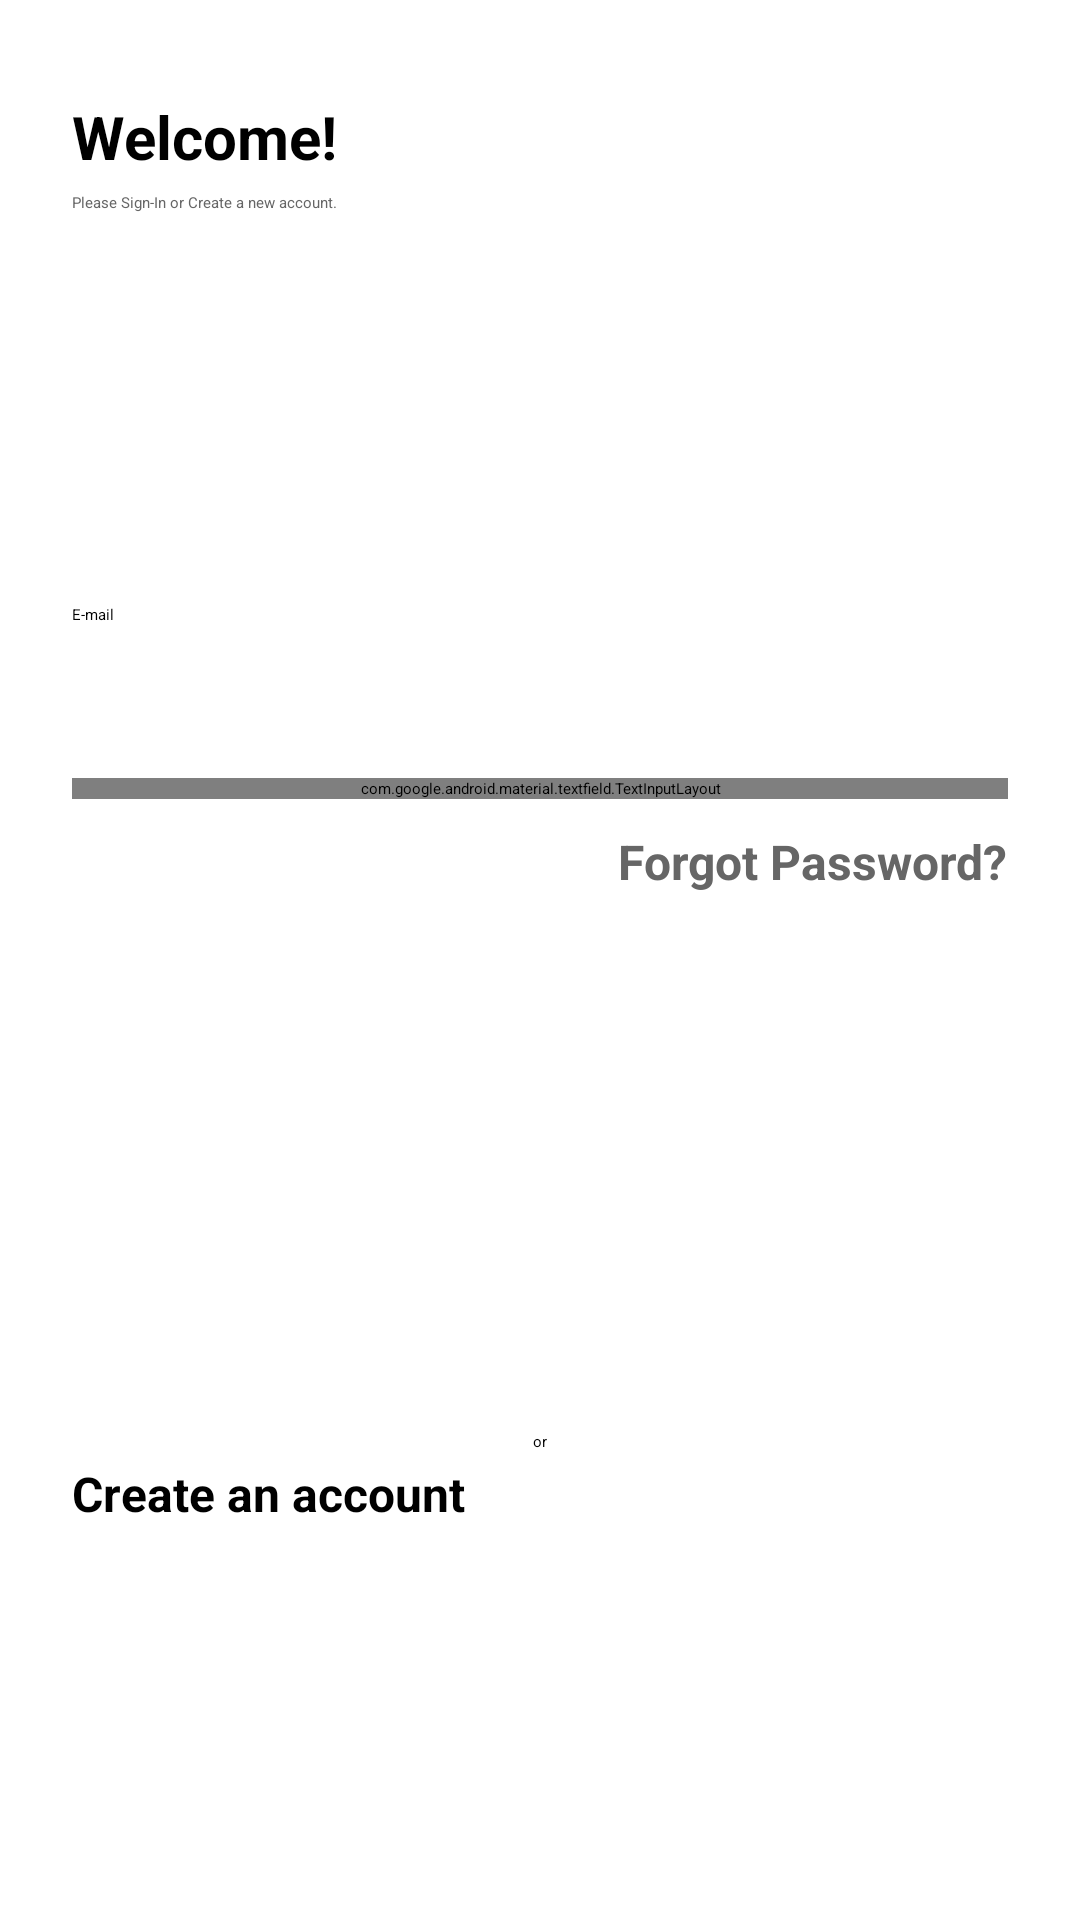

Layout XML and referenced resources for this Android screen:
<!-- AndroidManifest.xml: application theme Theme.Ecommerce -->
<!-- res/layout/activity_signin.xml -->
<?xml version="1.0" encoding="utf-8"?>
<androidx.constraintlayout.widget.ConstraintLayout xmlns:android="http://schemas.android.com/apk/res/android"
    xmlns:app="http://schemas.android.com/apk/res-auto"
    xmlns:tools="http://schemas.android.com/tools"
    android:layout_width="match_parent"
    android:layout_height="match_parent"
    tools:context=".ui.signin.SignInActivity">

    <ImageView
        android:id="@+id/button_back"
        android:layout_width="wrap_content"
        android:layout_height="wrap_content"
        android:layout_margin="16dp"
        android:contentDescription="@string/back_button"
        app:layout_constraintStart_toStartOf="parent"
        app:layout_constraintTop_toTopOf="parent"
        app:srcCompat="@drawable/icon_back_arrow"
        tools:ignore="RedundantDescriptionCheck" />

    <ImageView
        android:id="@+id/image_view_logo"
        android:layout_width="wrap_content"
        android:layout_height="wrap_content"
        android:contentDescription="@string/home_logo"
        app:layout_constraintEnd_toEndOf="parent"
        app:layout_constraintStart_toStartOf="parent"
        app:layout_constraintTop_toBottomOf="@+id/button_back"
        app:srcCompat="@drawable/logo_home_ldm" />

    <TextView
        android:id="@+id/tv_welcome"
        android:layout_width="match_parent"
        android:layout_height="wrap_content"
        android:layout_marginStart="24dp"
        android:layout_marginTop="16dp"
        android:layout_marginEnd="24dp"
        android:text="@string/welcome"
        android:textColor="@color/black"
        android:textSize="20sp"
        android:textStyle="bold"
        app:layout_constraintEnd_toEndOf="parent"
        app:layout_constraintStart_toStartOf="parent"
        app:layout_constraintTop_toBottomOf="@id/image_view_logo" />

    <TextView
        android:id="@+id/sign_in_hint_message"
        android:layout_width="match_parent"
        android:layout_height="wrap_content"
        android:layout_marginStart="24dp"
        android:layout_marginTop="5dp"
        android:layout_marginEnd="24dp"
        android:text="@string/login_hint_message"
        android:textColor="@color/gray"
        app:layout_constraintEnd_toEndOf="parent"
        app:layout_constraintStart_toStartOf="parent"
        app:layout_constraintTop_toBottomOf="@id/tv_welcome" />

    <ProgressBar
        android:id="@+id/progress_bar"
        style="?android:attr/progressBarStyle"
        android:layout_width="100dp"
        android:layout_height="100dp"
        android:indeterminateTint="@color/black"
        android:visibility="gone"
        app:layout_constraintBottom_toTopOf="@id/layout_buttons"
        app:layout_constraintEnd_toEndOf="parent"
        app:layout_constraintStart_toStartOf="parent"
        app:layout_constraintTop_toBottomOf="@id/sign_in_hint_message" />

    <LinearLayout
        android:id="@+id/layout_authentication"
        android:layout_width="match_parent"
        android:layout_height="wrap_content"
        android:layout_margin="24dp"
        android:orientation="vertical"
        app:layout_constraintBottom_toTopOf="@id/layout_buttons"
        app:layout_constraintEnd_toEndOf="parent"
        app:layout_constraintStart_toStartOf="parent"
        app:layout_constraintTop_toBottomOf="@id/sign_in_hint_message"
        app:layout_constraintVertical_bias="0.75">

        <EditText
            android:id="@+id/et_email"
            android:layout_width="match_parent"
            android:layout_height="wrap_content"
            android:hint="@string/e_mail"
            android:inputType="textEmailAddress"
            android:minHeight="48dp"
            tools:ignore="Autofill" />

        <com.google.android.material.textfield.TextInputLayout
            android:id="@+id/password_container"
            android:layout_width="match_parent"
            android:layout_height="wrap_content"
            android:layout_marginTop="10dp"
            app:passwordToggleEnabled="true">

            <com.google.android.material.textfield.TextInputEditText
                android:id="@+id/et_password"
                android:layout_width="match_parent"
                android:layout_height="wrap_content"
                android:hint="@string/password"
                android:inputType="textPassword"
                android:minHeight="48dp" />
        </com.google.android.material.textfield.TextInputLayout>

        <TextView
            android:id="@+id/tv_forgot_password"
            android:layout_width="wrap_content"
            android:layout_height="wrap_content"
            android:layout_gravity="end"
            android:layout_marginTop="10dp"
            android:text="@string/forgot_password"
            android:textColor="@color/gray"
            android:textSize="16sp"
            android:textStyle="bold" />
    </LinearLayout>

    <LinearLayout
        android:id="@+id/layout_buttons"
        android:layout_width="match_parent"
        android:layout_height="wrap_content"
        android:layout_margin="24dp"
        android:orientation="vertical"
        app:layout_constraintBottom_toBottomOf="parent"
        app:layout_constraintEnd_toEndOf="parent"
        app:layout_constraintStart_toStartOf="parent"
        app:layout_constraintTop_toBottomOf="@id/layout_authentication">

        <Button
            android:id="@+id/button_sign_in"
            android:layout_width="match_parent"
            android:layout_height="wrap_content"
            android:background="@drawable/theme_black_button"
            android:text="@string/sign_in"
            android:textAppearance="@style/TextAppearance.AppCompat.Body1"
            android:textColor="@color/white"
            android:textSize="16sp"
            android:textStyle="bold" />

        <TextView
            android:layout_width="match_parent"
            android:layout_height="wrap_content"
            android:gravity="center"
            android:padding="3dp"
            android:text="@string/or" />

        <Button
            android:id="@+id/button_sign_up"
            android:layout_width="match_parent"
            android:layout_height="wrap_content"
            android:background="@drawable/theme_white_button"
            android:text="@string/create_an_account"
            android:textAppearance="@style/TextAppearance.AppCompat.Body1"
            android:textSize="16sp"
            android:textStyle="bold" />

        <View
            android:layout_width="0dp"
            android:layout_height="1dp" />
    </LinearLayout>


</androidx.constraintlayout.widget.ConstraintLayout>
<!-- resources referenced by this layout -->
<resources>
  <color name="black">#FF000000</color>
  <color name="gray">#666666</color>
  <color name="white">#FFFFFFFF</color>
  <!-- drawable icon_back_arrow (drawable) -->
  <vector android:autoMirrored="true"
      android:height="24dp"
      android:tint="#000000"
      android:viewportHeight="24"
      android:viewportWidth="24"
      android:width="24dp"
      xmlns:android="http://schemas.android.com/apk/res/android">
      <path
          android:fillColor="@android:color/black"
          android:pathData="M21,11H6.83l3.58,-3.59L9,6l-6,6 6,6 1.41,-1.41L6.83,13H21z" />
  </vector>
  <!-- drawable logo_home_ldm: png bitmap (drawable-v24, 3322 bytes) -->
  <string name="back_button">Back Button</string>
  <string name="create_an_account">Create an account</string>
  <string name="e_mail">E-mail</string>
  <string name="forgot_password">Forgot Password?</string>
  <string name="home_logo">Home Logo</string>
  <string name="login_hint_message">Please Sign-In or Create a new account.</string>
  <string name="or">or</string>
  <string name="password">Password</string>
  <string name="sign_in">Sign In</string>
  <string name="welcome">Welcome!</string>
  <style name="Theme.Ecommerce" parent="Theme.AppCompat.Light.NoActionBar">
          
          <item name="colorPrimary">@color/black</item>
          <item name="colorPrimaryVariant">@color/black</item>
          <item name="colorOnPrimary">@color/black</item>
          
          <item name="android:statusBarColor" tools:targetApi="l">?attr/colorOnPrimary</item>
          
      </style>
</resources>
